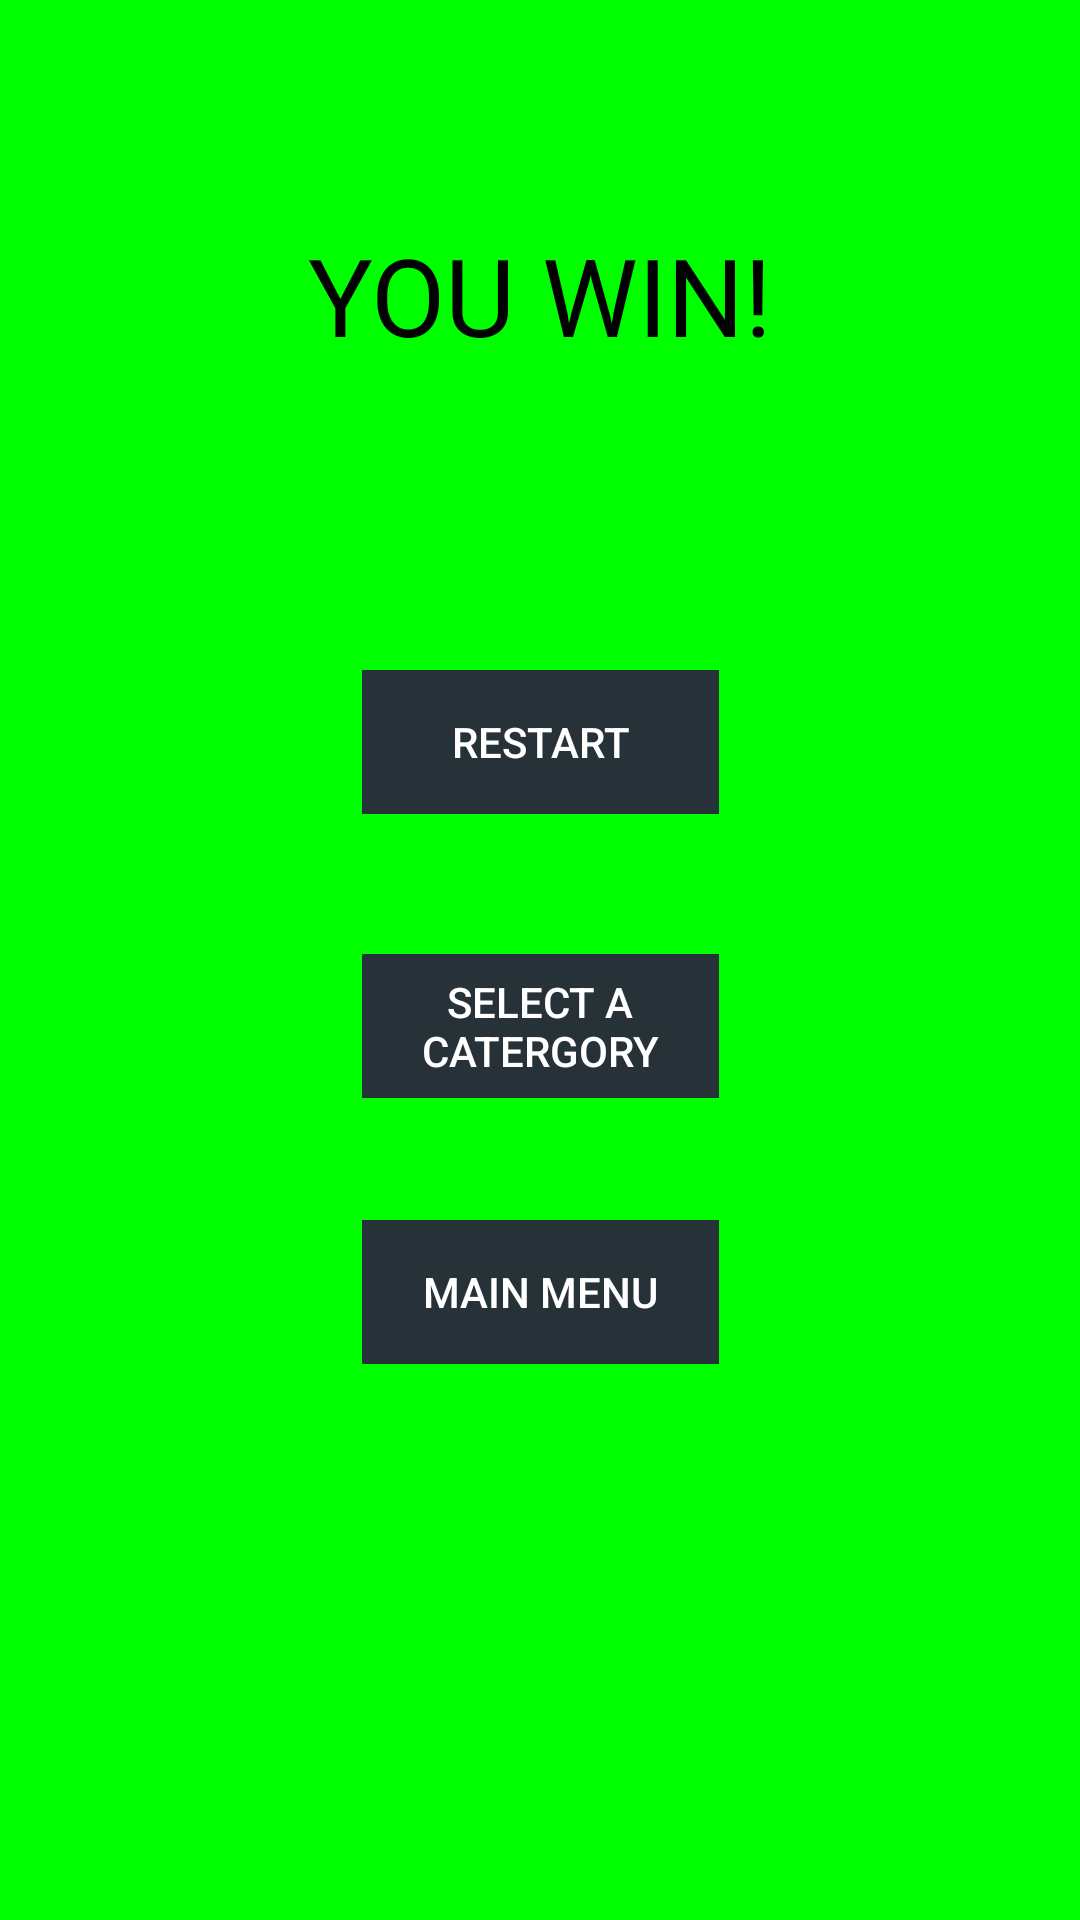

Layout XML and referenced resources for this Android screen:
<!-- AndroidManifest.xml: application theme AppTheme -->
<!-- res/layout/activity_victory_screen.xml -->
<?xml version="1.0" encoding="utf-8"?>
<android.support.constraint.ConstraintLayout xmlns:android="http://schemas.android.com/apk/res/android"
    xmlns:app="http://schemas.android.com/apk/res-auto"
    xmlns:tools="http://schemas.android.com/tools"
    android:layout_width="match_parent"
    android:layout_height="match_parent"
    android:background="@color/Green"
    tools:context=".VictoryScreen">

    <TextView
        android:id="@+id/VicotryText"
        android:layout_width="wrap_content"
        android:layout_height="wrap_content"
        android:text="YOU WIN!"
        android:textColor="@color/Black"
        android:textSize="36dp"
        app:layout_constraintBottom_toBottomOf="parent"
        app:layout_constraintLeft_toLeftOf="parent"
        app:layout_constraintRight_toRightOf="parent"
        app:layout_constraintTop_toTopOf="parent"
        app:layout_constraintVertical_bias="0.125" />

    <Button
        android:id="@+id/RestartVictory"
        android:layout_width="119dp"
        android:layout_height="wrap_content"
        android:text="Restart"
        android:background="@drawable/menubutton"
        android:textColor="@color/White"
        app:layout_constraintBottom_toBottomOf="parent"
        app:layout_constraintHorizontal_bias="0.501"
        app:layout_constraintLeft_toLeftOf="parent"
        app:layout_constraintRight_toRightOf="parent"
        app:layout_constraintTop_toTopOf="parent"
        app:layout_constraintVertical_bias="0.377" />

    <Button
        android:id="@+id/SelectCatVictory"
        android:layout_width="119dp"
        android:layout_height="wrap_content"
        android:text="Select a Catergory"
        android:background="@drawable/menubutton"
        android:textColor="@color/White"
        app:layout_constraintBottom_toBottomOf="parent"
        app:layout_constraintHorizontal_bias="0.501"
        app:layout_constraintLeft_toLeftOf="parent"
        app:layout_constraintRight_toRightOf="parent"
        app:layout_constraintTop_toTopOf="parent"
        app:layout_constraintVertical_bias="0.537" />

    <Button
        android:id="@+id/GoMainVictory"
        android:layout_width="119dp"
        android:layout_height="wrap_content"
        android:text="Main Menu"
        android:background="@drawable/menubutton"
        android:textColor="@color/White"
        app:layout_constraintBottom_toBottomOf="parent"
        app:layout_constraintHorizontal_bias="0.501"
        app:layout_constraintLeft_toLeftOf="parent"
        app:layout_constraintRight_toRightOf="parent"
        app:layout_constraintTop_toTopOf="parent"
        app:layout_constraintVertical_bias="0.687" />
</android.support.constraint.ConstraintLayout>
<!-- resources referenced by this layout -->
<resources>
  <color name="Black">#000000</color>
  <color name="Green">#00ff00</color>
  <color name="White">#FFFFFF</color>
  <!-- drawable menubutton: png bitmap (drawable, 258 bytes) -->
  <style name="AppTheme" parent="Theme.AppCompat.Light.DarkActionBar">
          
          <item name="colorPrimary">@color/BlueGray</item>
          <item name="colorPrimaryDark">@color/DarkBlueGray</item>
          <item name="colorAccent">@color/colorAccent</item>
      </style>
  <color name="BlueGray">#37474F</color>
  <color name="DarkBlueGray">#263238</color>
  <color name="colorAccent">#FF4081</color>
</resources>
